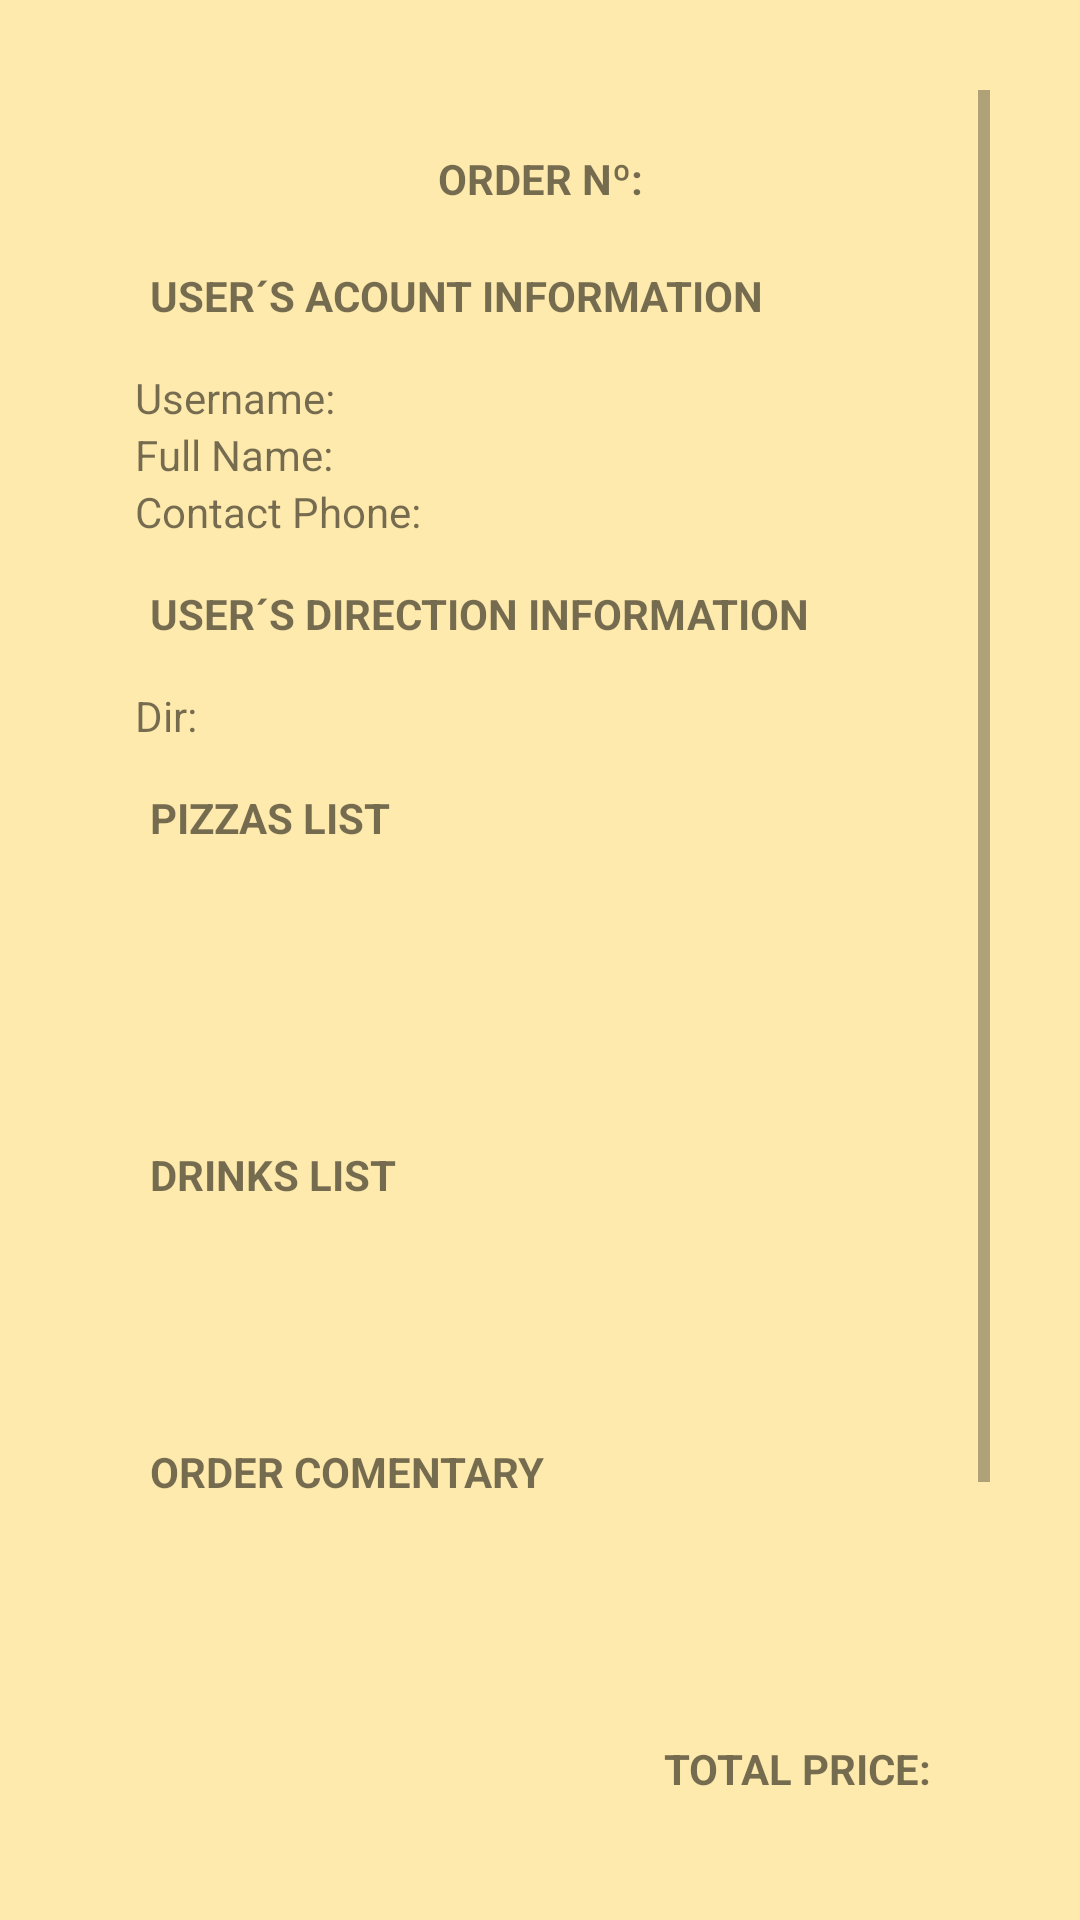

Write the Android layout XML for this screen, with the resource values it uses.
<!-- AndroidManifest.xml: application theme Theme.Pizzeria -->
<!-- res/layout/activity_orders_description.xml -->
<?xml version="1.0" encoding="utf-8"?>
<LinearLayout
    android:layout_height="wrap_content"
    android:layout_width="match_parent"
    xmlns:android="http://schemas.android.com/apk/res/android"
    android:orientation="vertical"
    android:padding="30dp"
    android:background="@color/amarillo">

    <ScrollView
        android:layout_width="match_parent"
        android:layout_height="wrap_content">

        <LinearLayout
            android:layout_width="match_parent"
            android:layout_height="wrap_content"
            android:orientation="vertical"
            android:padding="10dp"
            android:background="@drawable/fondo_pedido">

            <TextView
                android:id="@+id/tvIdOrder"
                android:layout_width="match_parent"
                android:layout_height="wrap_content"
                android:text="@string/tvIdOrder"
                android:textAlignment="center"
                android:textStyle="bold"
                android:layout_margin="10dp"/>

            <TextView
                android:layout_width="match_parent"
                android:layout_height="wrap_content"
                android:text="@string/tvUserDescTit"
                android:textStyle="bold"
                android:layout_margin="10dp"/>

                <LinearLayout
                    android:layout_width="match_parent"
                    android:layout_height="wrap_content"
                    android:orientation="vertical"
                    android:layout_margin="5dp">

                    <TextView
                        android:id="@+id/tvOrderUsername"
                        android:layout_width="match_parent"
                        android:layout_height="wrap_content"
                        android:text="@string/tvOrderUsername"/>

                    <TextView
                        android:id="@+id/tvOrderFullName"
                        android:layout_width="match_parent"
                        android:layout_height="wrap_content"
                        android:text="@string/tvOrderFullName"/>

                    <TextView
                        android:id="@+id/tvOrderContact"
                        android:layout_width="match_parent"
                        android:layout_height="wrap_content"
                        android:text="@string/tvOrderPhone"/>

                </LinearLayout>

            <TextView
                android:layout_width="match_parent"
                android:layout_height="wrap_content"
                android:text="@string/tvUserDirTit"
                android:textStyle="bold"
                android:layout_margin="10dp"/>

            <LinearLayout
                android:layout_width="match_parent"
                android:layout_height="wrap_content"
                android:orientation="vertical"
                android:layout_margin="5dp">

                <TextView
                    android:id="@+id/tvOrderDir"
                    android:layout_width="match_parent"
                    android:layout_height="wrap_content"
                    android:text="@string/tvOrderFullDirection"/>

            </LinearLayout>

            <TextView
                android:layout_width="match_parent"
                android:layout_height="wrap_content"
                android:text="@string/tvPizzaList"
                android:textStyle="bold"
                android:layout_margin="10dp"/>

            <LinearLayout
                android:layout_width="match_parent"
                android:layout_height="wrap_content"
                android:orientation="vertical"
                android:layout_margin="5dp"
                android:background="@color/amarillo">

                <ScrollView
                    android:layout_width="match_parent"
                    android:layout_height="70dp">

                    <TextView
                        android:id="@+id/tvOrderPizzas"
                        android:layout_width="match_parent"
                        android:layout_height="wrap_content" />

                </ScrollView>

            </LinearLayout>

            <TextView
                android:layout_width="match_parent"
                android:layout_height="wrap_content"
                android:text="@string/tvDrinkList"
                android:textStyle="bold"
                android:layout_margin="10dp"/>

            <LinearLayout
                android:layout_width="match_parent"
                android:layout_height="wrap_content"
                android:orientation="vertical"
                android:layout_margin="5dp"
                android:background="@color/amarillo">

                <ScrollView
                    android:layout_width="match_parent"
                    android:layout_height="50dp">

                    <TextView
                        android:id="@+id/tvOrderDrinks"
                        android:layout_width="match_parent"
                        android:layout_height="wrap_content"
                        />

                </ScrollView>

            </LinearLayout>
            <TextView
                android:layout_width="match_parent"
                android:layout_height="wrap_content"
                android:text="@string/tvComment"
                android:textStyle="bold"
                android:layout_margin="10dp"/>
            <LinearLayout
                android:layout_width="match_parent"
                android:layout_height="wrap_content"
                android:orientation="vertical"
                android:layout_margin="5dp">

                <ScrollView
                    android:layout_width="match_parent"
                    android:layout_height="50dp">

                    <TextView
                        android:id="@+id/tvComentary"
                        android:layout_width="match_parent"
                        android:layout_height="wrap_content"
                        />

                </ScrollView>

            </LinearLayout>
            <TextView
                android:id="@+id/tvOrderPrice"
                android:layout_width="match_parent"
                android:layout_height="wrap_content"
                android:textAlignment="textEnd"
                android:text="@string/tvOrderPrice"
                android:textStyle="bold"
                android:layout_margin="10dp"/>

            <LinearLayout
                android:layout_width="match_parent"
                android:layout_height="wrap_content"
                android:orientation="vertical"
                android:layout_margin="20dp">

                <Button
                    android:layout_width="match_parent"
                    android:layout_height="wrap_content"
                    android:text="@string/btnBack"
                    android:onClick="back"/>

                <Button
                    android:id="@+id/btnDelete"
                    android:backgroundTint="@color/grey"
                    android:layout_width="match_parent"
                    android:layout_height="wrap_content"
                    android:text="@string/btnDelete"/>

            </LinearLayout>

        </LinearLayout>
    </ScrollView>


</LinearLayout>
<!-- resources referenced by this layout -->
<resources>
  <color name="amarillo">#FFEAAD</color>
  <color name="grey">#AFABA9</color>
  <string name="btnBack">Back</string>
  <string name="btnDelete">DELETE</string>
  <string name="tvComment">ORDER COMENTARY</string>
  <string name="tvDrinkList">DRINKS LIST</string>
  <string name="tvIdOrder">ORDER Nº:</string>
  <string name="tvOrderFullDirection">Dir:</string>
  <string name="tvOrderFullName">Full Name:</string>
  <string name="tvOrderPhone">Contact Phone:</string>
  <string name="tvOrderPrice">TOTAL PRICE:</string>
  <string name="tvOrderUsername">Username:</string>
  <string name="tvPizzaList">PIZZAS LIST</string>
  <string name="tvUserDescTit">USER´S ACOUNT INFORMATION</string>
  <string name="tvUserDirTit">USER´S DIRECTION INFORMATION</string>
  <style name="Theme.Pizzeria" parent="Theme.MaterialComponents.DayNight.DarkActionBar">
          
          <item name="colorPrimary">@color/orange</item>
          <item name="colorPrimaryVariant">@color/orange</item>
          <item name="colorOnPrimary">@color/white</item>
          
          <item name="colorSecondary">@color/teal_200</item>
          <item name="colorSecondaryVariant">@color/teal_700</item>
          <item name="colorOnSecondary">@color/black</item>
          
          <item name="android:statusBarColor" tools:targetApi="l">?attr/colorPrimaryVariant</item>
          
      </style>
  <color name="orange">#FF5722</color>
  <color name="white">#FFFFFFFF</color>
  <color name="teal_200">#FF03DAC5</color>
  <color name="teal_700">#FF018786</color>
  <color name="black">#FF000000</color>
</resources>
